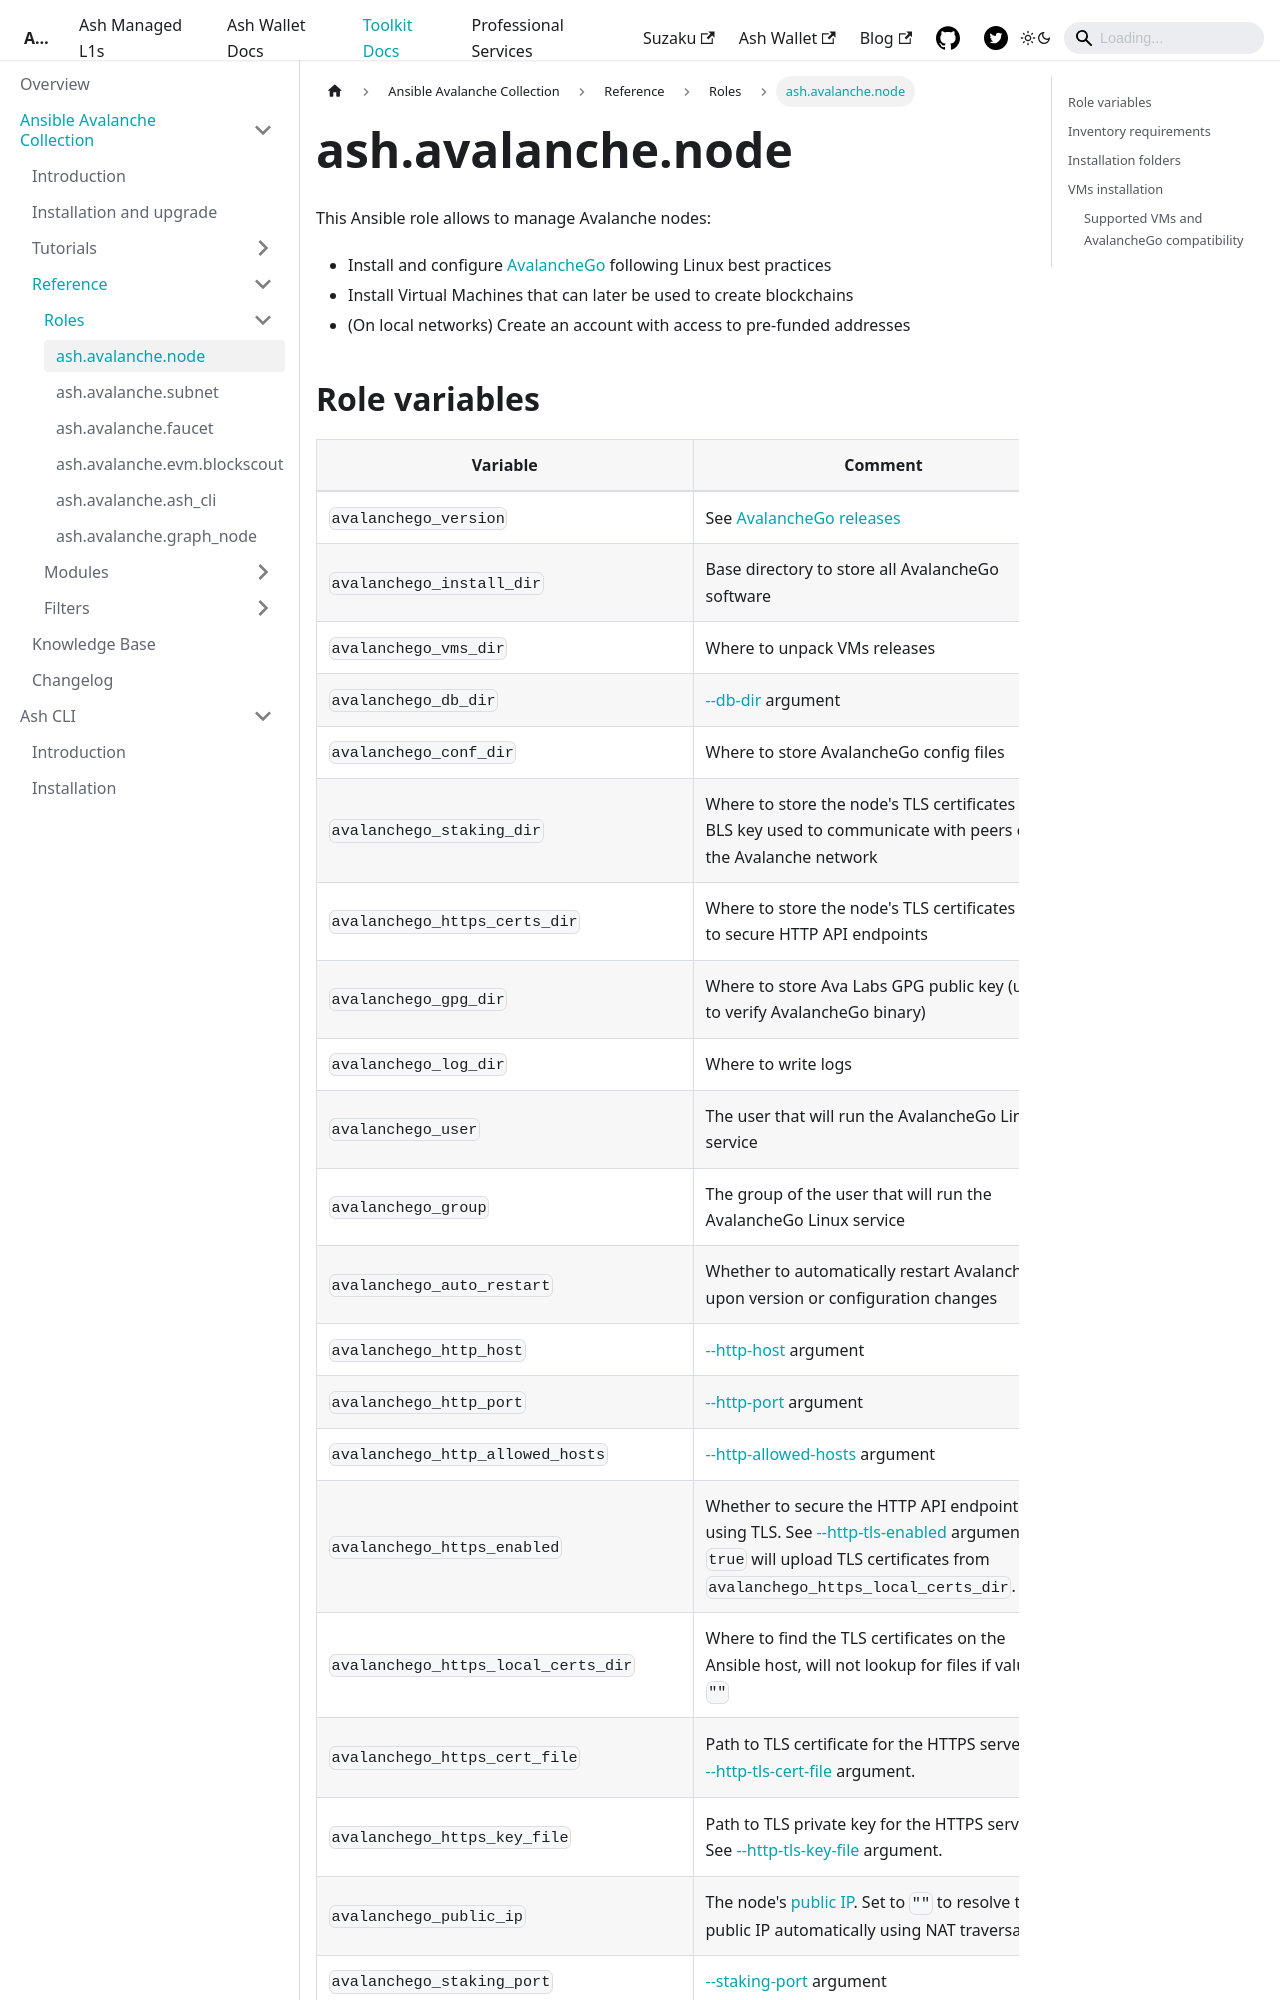

repository: AshAvalanche/ash-docs · page: docs/toolkit/ansible-avalanche-collection/reference/roles/avalanche-node/index.html · generator: docusaurus

---
sidebar_position: 1
---

# ash.avalanche.node

This Ansible role allows to manage Avalanche nodes:

- Install and configure [AvalancheGo](https://github.com/ava-labs/avalanchego) following Linux best practices
- Install Virtual Machines that can later be used to create blockchains
- (On local networks) Create an account with access to pre-funded addresses
